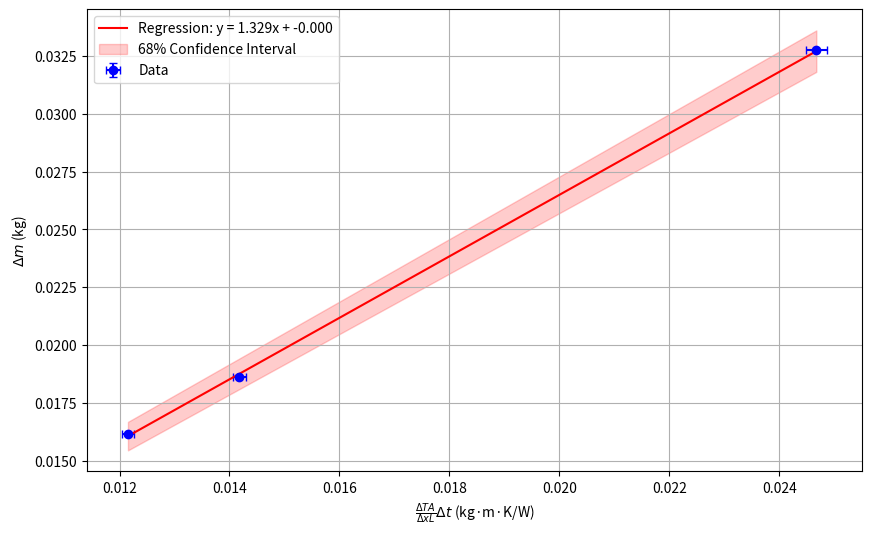

The matplotlib source for this figure:
import numpy as np
import matplotlib.pyplot as plt
from scipy.odr import ODR, Model, RealData

# Data: y, uy, x, ux
data = np.array([
    [0.0186375, 1.44338E-05, 0.014179075, 0.000118614],
    [0.01615, 1.44338E-05, 0.012153492, 0.000106037],
    [0.03275, 1.44338E-05, 0.024675273, 0.000188236],
])

# Extract values
y, uy, x, ux = data.T

# Define the linear function
def linear_model(B, x):
    return B[0] * x + B[1]

# Prepare the data for ODR
linear = Model(linear_model)
data = RealData(x, y, sx=ux, sy=uy)
odr = ODR(data, linear, beta0=[1., 0.])

# Perform the regression
output = odr.run()

# Extract fitted parameters and uncertainties
a, b = output.beta
a_err, b_err = output.sd_beta

# Calculate the correlation coefficient
correlation_matrix = np.corrcoef(x, y)
correlation_coefficient = correlation_matrix[0, 1]

# Generate points for the regression line and confidence interval
x_fit = np.linspace(min(x), max(x), 500)
y_fit = linear_model([a, b], x_fit)
y_upper = linear_model([a + a_err, b + b_err], x_fit)
y_lower = linear_model([a - a_err, b - b_err], x_fit)

# Plot the data and regression line
plt.figure(figsize=(10, 6))

# Scatter plot of data with error bars
plt.errorbar(x, y, xerr=ux, yerr=uy, fmt='o', label='Data', color='blue', capsize=3)

# Regression line
plt.plot(x_fit, y_fit, label=f'Regression: y = {a:.3f}x + {b:.3f}', color='red')

# Confidence interval
plt.fill_between(x_fit, y_lower, y_upper, color='red', alpha=0.2, label='68% Confidence Interval')

# Labels, title, legend
plt.xlabel(r'$\frac{\Delta T A}{\Delta x L}\Delta t$ (kg·m·K/W)')
plt.ylabel(r'$\Delta m$ (kg)')
# plt.title(r'$\Delta m - \frac{\Delta T A}{\Delta x L}\Delta t$')
plt.legend()

# Show plot
plt.grid()
plt.show()

# Print regression results
print(f"Regression equation: y = {a:.6f}x + {b:.6f}")
print(f"Uncertainty in a: {a_err:.6f}")
print(f"Uncertainty in b: {b_err:.6f}")
print(f"Correlation coefficient: {correlation_coefficient:.6f}")
